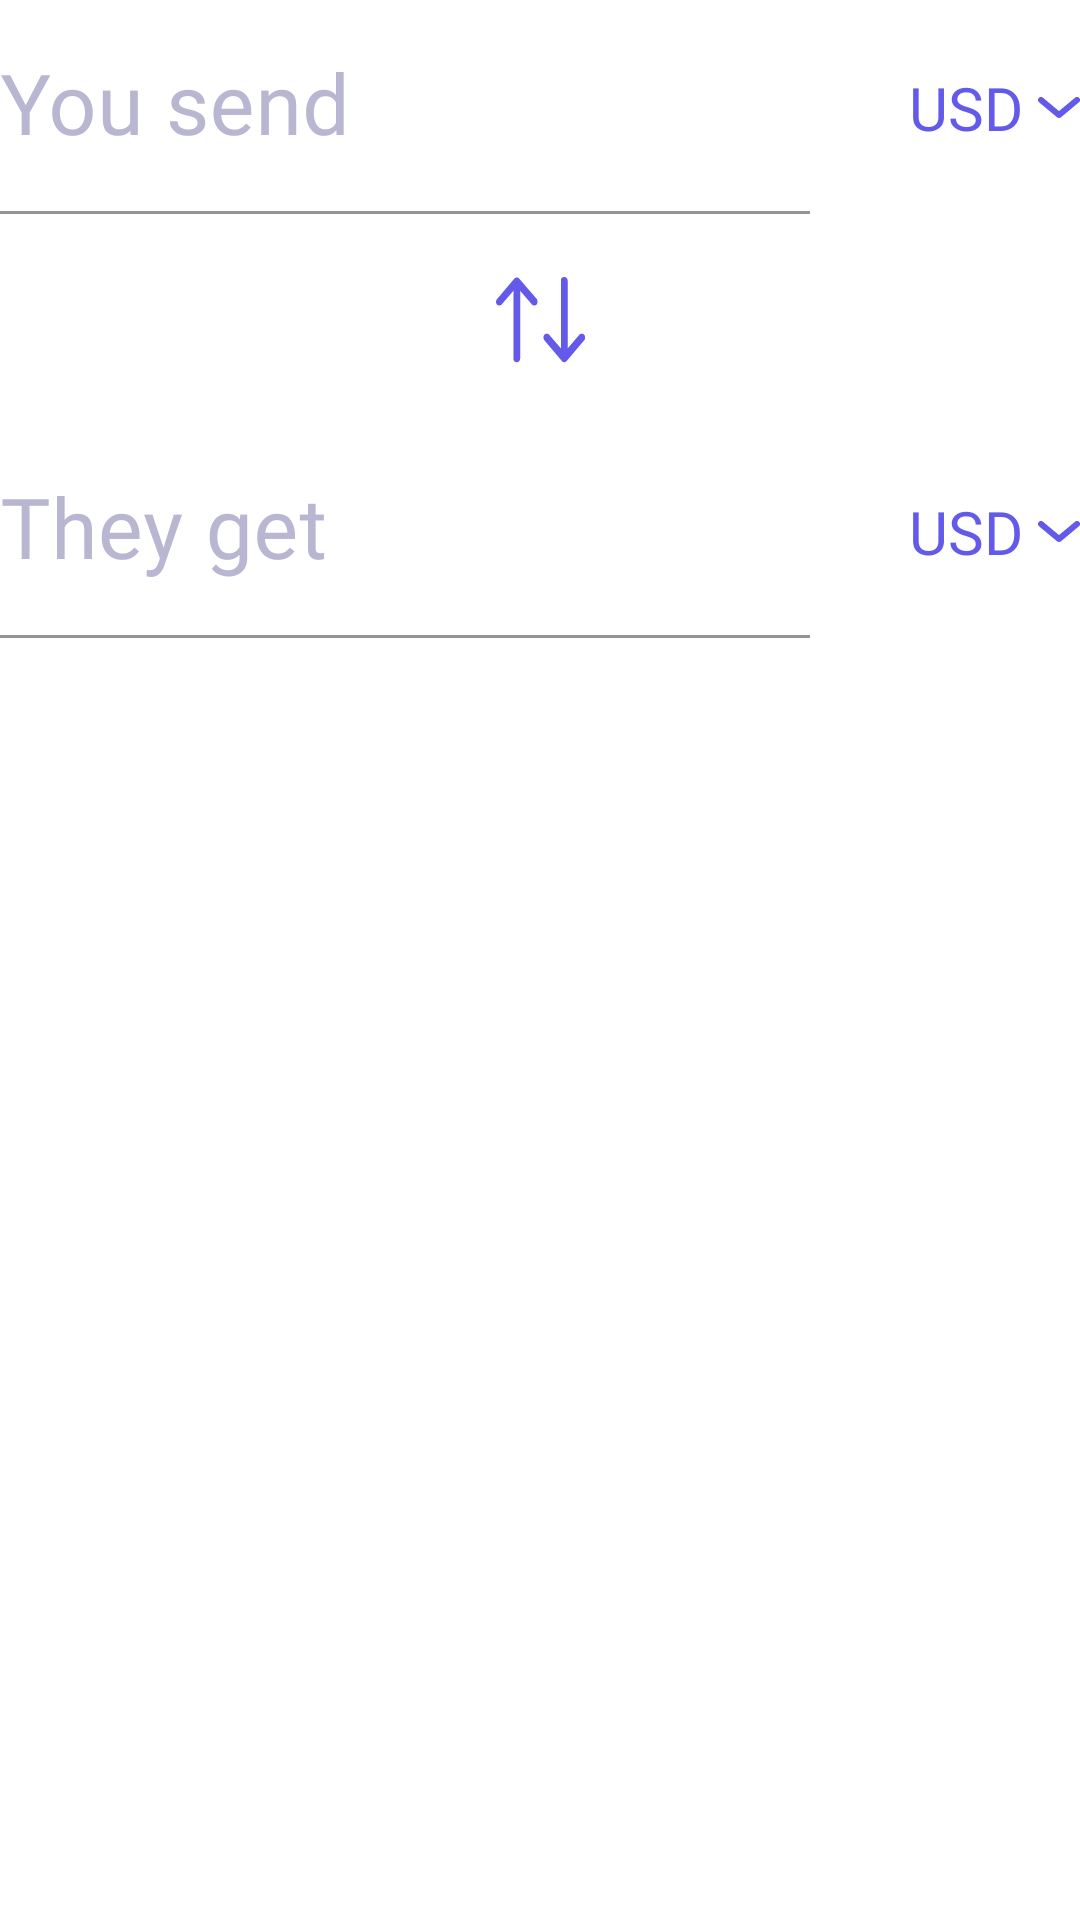

This screen was rendered from an Android layout file. Write that file and the resources it references.
<!-- AndroidManifest.xml: application theme Theme.CurrencyConverter -->
<!-- res/layout/activity_main.xml -->
<?xml version="1.0" encoding="utf-8"?>
<androidx.constraintlayout.widget.ConstraintLayout
    xmlns:android="http://schemas.android.com/apk/res/android"
    xmlns:app="http://schemas.android.com/apk/res-auto"
    xmlns:tools="http://schemas.android.com/tools"
    android:layout_width="match_parent"
    android:layout_height="match_parent"
    android:layout_margin="28dp"
    tools:context=".ui.MainActivity">

    <com.google.android.material.textfield.TextInputLayout
        android:id="@+id/input_currency1"
        android:layout_width="0dp"
        android:layout_height="wrap_content"
        android:layout_marginEnd="33dp"
        android:hint="@string/hint_currency1"
        app:hintTextColor="@color/hint"
        android:textColorHint="@color/hint"
        app:layout_constraintEnd_toStartOf="@+id/currencyName"
        app:layout_constraintStart_toStartOf="parent"
        app:layout_constraintTop_toTopOf="parent">

        <com.google.android.material.textfield.TextInputEditText
            android:layout_width="match_parent"
            android:layout_height="wrap_content"
            android:backgroundTint="@color/white"
            android:fontFamily="@font/roboto_medium"
            android:inputType="numberDecimal"
            android:paddingStart="0dp"
            android:textSize="28sp"
            tools:ignore="RtlSymmetry" />

    </com.google.android.material.textfield.TextInputLayout>

    <TextView
        android:id="@+id/currencyName"
        android:layout_width="wrap_content"
        android:layout_height="wrap_content"
        android:drawablePadding="5dp"
        android:fontFamily="@font/roboto_medium"
        android:text="@string/default_currency"
        android:textColor="@color/currency"
        android:textSize="20sp"
        app:layout_constraintBottom_toBottomOf="@+id/input_currency1"
        app:layout_constraintEnd_toEndOf="parent"
        app:layout_constraintTop_toTopOf="@+id/input_currency1"
        app:drawableEndCompat="@drawable/ic_tick" />

    <View
        android:id="@+id/ic_arrows"
        android:layout_width="30dp"
        android:layout_height="30dp"
        android:layout_marginTop="20dp"
        android:background="@drawable/ic_arrows"
        app:layout_constraintEnd_toEndOf="parent"
        app:layout_constraintStart_toStartOf="parent"
        app:layout_constraintTop_toBottomOf="@+id/input_currency1" />

    <com.google.android.material.textfield.TextInputLayout
        android:id="@+id/input_currency2"
        android:layout_width="0dp"
        android:layout_height="wrap_content"
        android:layout_marginTop="20dp"
        android:layout_marginEnd="33dp"
        android:hint="@string/hint_currency2"
        android:textColorHint="@color/hint"
        app:hintTextColor="@color/hint"
        app:layout_constraintEnd_toStartOf="@+id/currencyName2"
        app:layout_constraintStart_toStartOf="parent"
        app:layout_constraintTop_toBottomOf="@id/ic_arrows">

        <com.google.android.material.textfield.TextInputEditText
            android:layout_width="match_parent"
            android:layout_height="wrap_content"
            android:backgroundTint="@color/white"
            android:fontFamily="@font/roboto_medium"
            android:inputType="numberDecimal"
            android:paddingStart="0dp"
            android:textSize="28sp"
            tools:ignore="RtlSymmetry" />

    </com.google.android.material.textfield.TextInputLayout>

    <TextView
        android:id="@+id/currencyName2"
        android:layout_width="wrap_content"
        android:layout_height="wrap_content"
        android:drawablePadding="5dp"
        android:fontFamily="@font/roboto_medium"
        android:text="@string/default_currency"
        android:textColor="@color/currency"
        android:textSize="20sp"
        app:layout_constraintBottom_toBottomOf="@+id/input_currency2"
        app:layout_constraintEnd_toEndOf="parent"
        app:layout_constraintTop_toTopOf="@+id/input_currency2"
        app:drawableEndCompat="@drawable/ic_tick" />

</androidx.constraintlayout.widget.ConstraintLayout>
<!-- resources referenced by this layout -->
<resources>
  <color name="currency">#635AEA</color>
  <color name="hint">#B8B6D1</color>
  <color name="white">#FFFFFFFF</color>
  <!-- drawable ic_arrows (drawable) -->
  <vector xmlns:android="http://schemas.android.com/apk/res/android"
      android:width="25.2dp"
      android:height="22.6dp"
      android:viewportWidth="25.2"
      android:viewportHeight="22.6">
    <path
        android:pathData="M5.9,1.6L1,6.8C0.9,6.9 0.9,7.1 1,7.2c0.1,0.1 0.3,0.1 0.4,0l4.4,-4.6v18.6c0,0.2 0.1,0.3 0.3,0.3c0.2,0 0.3,-0.1 0.3,-0.3l0,-18.6l4.4,4.6c0.1,0.1 0.3,0.1 0.4,0c0.1,-0.1 0.1,-0.3 0,-0.5L6.3,1.6C6.2,1.5 6,1.5 5.9,1.6z"
        android:strokeWidth="1.3"
        android:fillColor="#635AEA"
        android:strokeColor="#635AEA"/>
    <path
        android:pathData="M19.6,21.4l4.9,-5.2c0.1,-0.1 0.1,-0.3 0,-0.5c-0.1,-0.1 -0.3,-0.1 -0.4,0l-4.4,4.6l0,-18.6c0,-0.2 -0.1,-0.3 -0.3,-0.3s-0.3,0.1 -0.3,0.3v18.6l-4.4,-4.6c-0.1,-0.1 -0.3,-0.1 -0.4,0c-0.1,0.1 -0.1,0.3 0,0.5l4.9,5.2C19.3,21.6 19.5,21.5 19.6,21.4z"
        android:strokeWidth="1.3"
        android:fillColor="#635AEA"
        android:strokeColor="#635AEA"/>
  </vector>
  <!-- drawable ic_tick (drawable) -->
  <vector xmlns:android="http://schemas.android.com/apk/res/android"
      android:width="14dp"
      android:height="7dp"
      android:viewportWidth="14"
      android:viewportHeight="7">
    <path
        android:pathData="M1,1L6.936,5.9467C6.9731,5.9776 7.0269,5.9776 7.064,5.9467L13,1"
        android:strokeWidth="2"
        android:fillColor="#00000000"
        android:strokeColor="#635AEA"
        android:strokeLineCap="round"/>
  </vector>
  <string name="default_currency">USD</string>
  <string name="hint_currency1">You send</string>
  <string name="hint_currency2">They get</string>
  <style name="Theme.CurrencyConverter" parent="Theme.MaterialComponents.DayNight.DarkActionBar">
          
          <item name="colorPrimary">@color/blue</item>
          <item name="colorPrimaryVariant">@color/blue</item>
          <item name="colorOnPrimary">@color/white</item>
          
          <item name="colorSecondary">@color/blue</item>
          <item name="colorSecondaryVariant">@color/hint</item>
          <item name="colorOnSecondary">@color/black</item>
          
          <item name="android:statusBarColor" tools:targetApi="l">?attr/colorPrimaryVariant</item>
          
      </style>
  <color name="black">#FF000000</color>
</resources>
